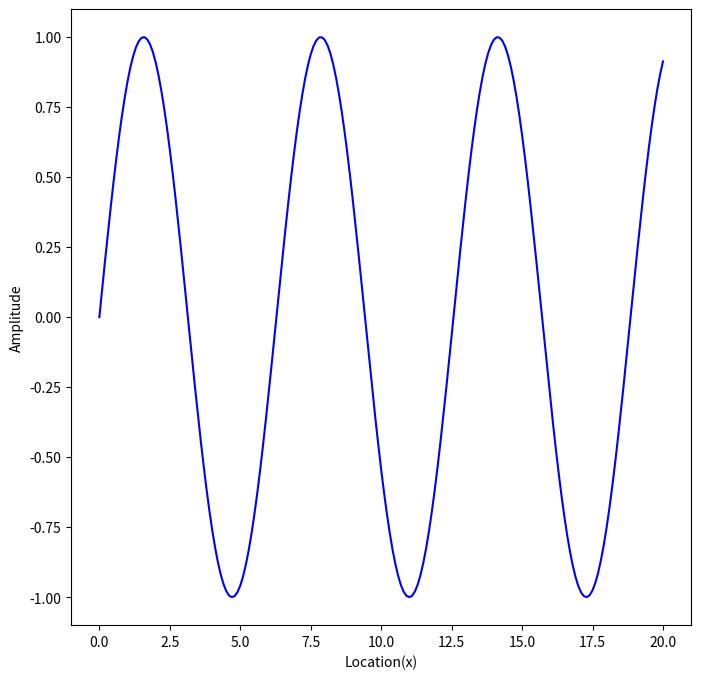

This figure's Python source:
import matplotlib.pyplot as plt
import numpy as np

x = np.linspace(0, 20, 201)
y = np.sin(x)
plt.figure(figsize=(8,8))
plt.xlabel('Location(x)')
plt.ylabel('Amplitude')
plt.plot(x, y, 'b')
plt.show()




